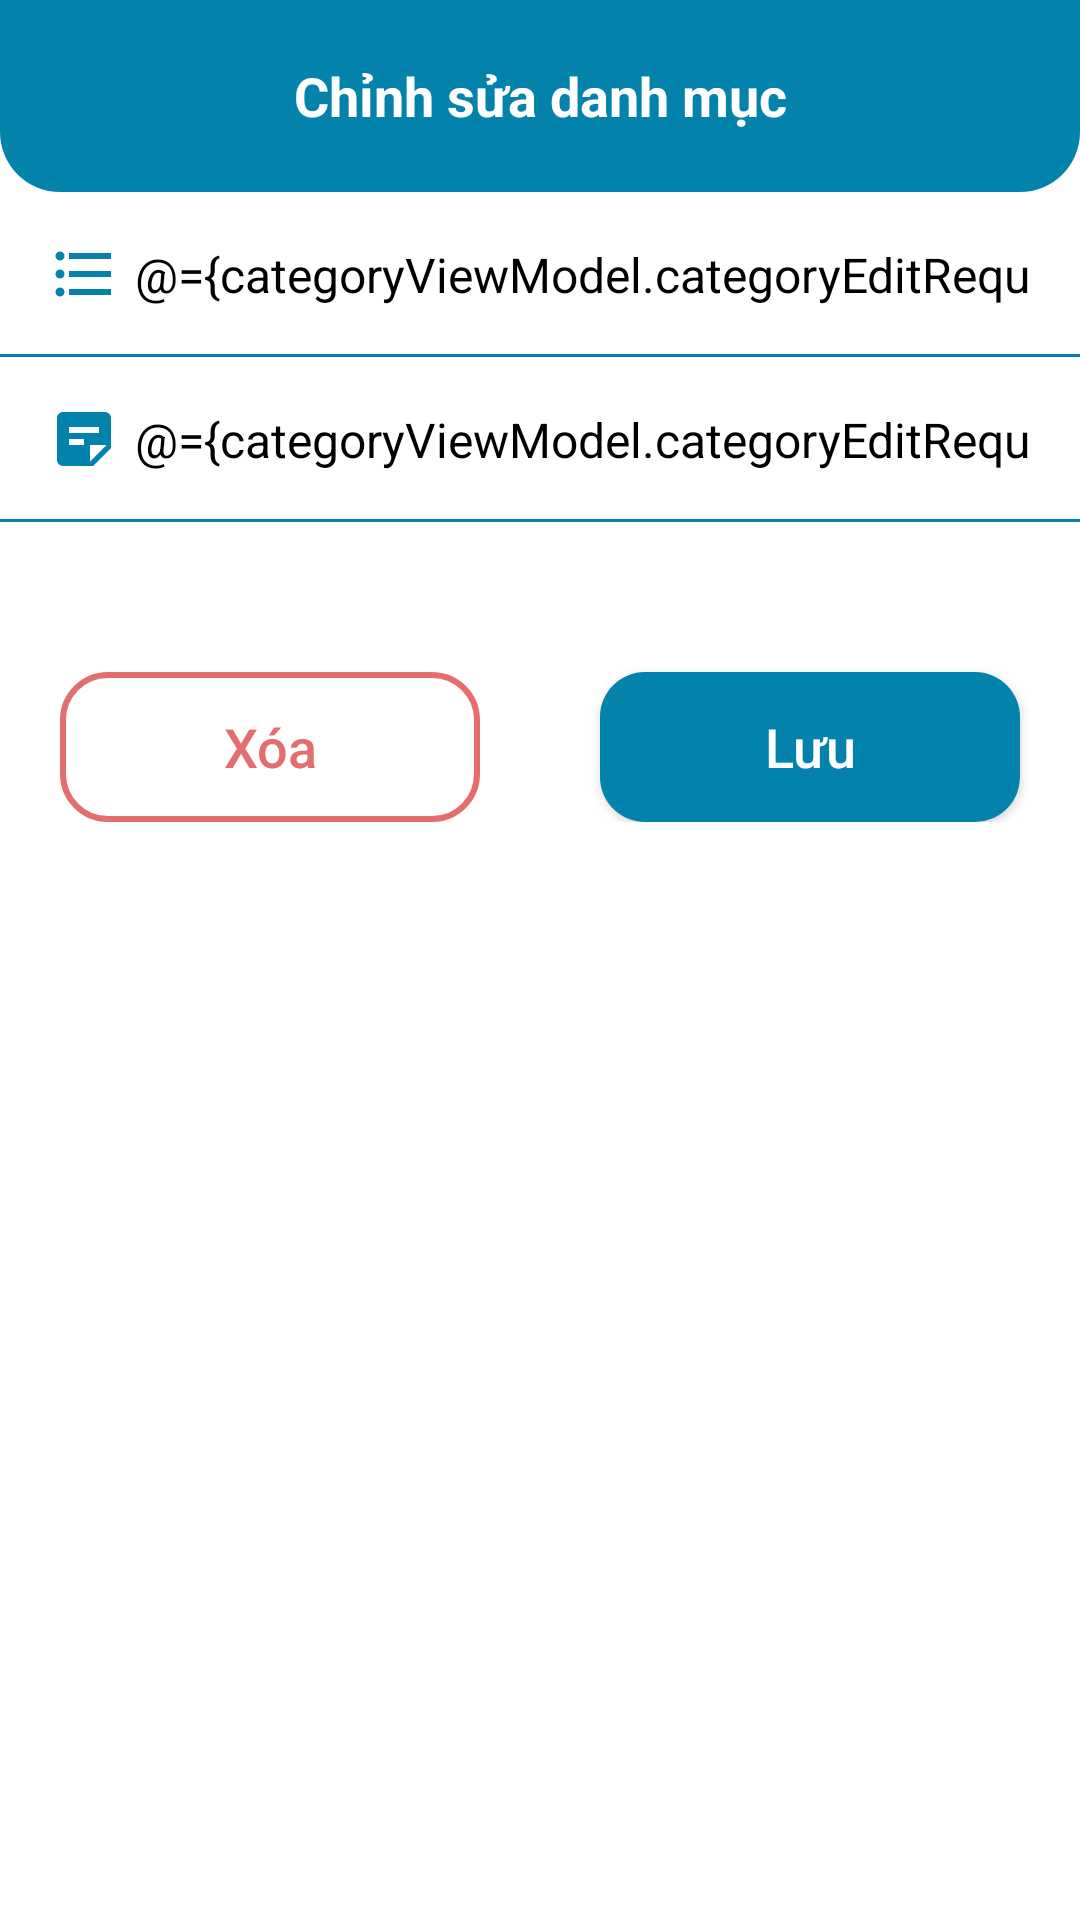

This screen was rendered from an Android layout file. Write that file and the resources it references.
<!-- AndroidManifest.xml: application theme Theme.HUCEMoney -->
<!-- res/layout/activity_edit_category.xml -->
<?xml version="1.0" encoding="utf-8"?>
<layout xmlns:android="http://schemas.android.com/apk/res/android"
    xmlns:app="http://schemas.android.com/apk/res-auto"
    xmlns:tools="http://schemas.android.com/tools">

    <data>
        <variable
            name="categoryViewModel"
            type="com.project.hucemoney.viewmodels.CategoryViewModel" />
    </data>

    <androidx.constraintlayout.widget.ConstraintLayout
        android:layout_width="match_parent"
        android:layout_height="match_parent"
        android:background="@color/white"
        tools:context=".views.activities.EditCategoryActivity">

        <com.google.android.material.appbar.AppBarLayout
            android:id="@+id/appBarLayoutAddCategory"
            android:layout_width="match_parent"
            android:layout_height="wrap_content"
            android:background="@drawable/custom_round_bottom_blue_bg"
            android:theme="@style/ThemeOverlay.AppCompat.Dark.ActionBar"
            app:layout_constraintEnd_toEndOf="parent"
            app:layout_constraintStart_toStartOf="parent"
            app:layout_constraintTop_toTopOf="parent">

            <androidx.appcompat.widget.Toolbar
                android:layout_width="match_parent"
                android:layout_height="?attr/actionBarSize"
                app:popupTheme="@style/ThemeOverlay.AppCompat.Light">

                <ImageView
                    android:id="@+id/btnClose"
                    android:layout_width="wrap_content"
                    android:layout_height="wrap_content"
                    android:layout_gravity="start"
                    android:layout_marginHorizontal="20dp"
                    android:background="?attr/selectableItemBackgroundBorderless"
                    android:clickable="true"
                    android:contentDescription="close"
                    android:src="@drawable/baseline_close_white_24"
                    tools:ignore="TouchTargetSizeCheck" />

                <TextView
                    android:id="@+id/tvTitleAddCategory"
                    android:layout_width="wrap_content"
                    android:layout_height="wrap_content"
                    android:layout_gravity="center"
                    android:text="Chỉnh sửa danh mục"
                    android:textColor="@color/white"
                    android:textSize="18sp"
                    android:textStyle="bold" />

                <ImageView
                    android:id="@+id/btnDetail"
                    android:layout_width="wrap_content"
                    android:layout_height="wrap_content"
                    android:layout_gravity="end"
                    android:layout_marginHorizontal="20dp"
                    android:background="?attr/selectableItemBackgroundBorderless"
                    android:clickable="true"
                    android:contentDescription="detail"
                    android:src="@drawable/baseline_details_white_24"
                    tools:ignore="TouchTargetSizeCheck" />

            </androidx.appcompat.widget.Toolbar>

        </com.google.android.material.appbar.AppBarLayout>

        <LinearLayout
            android:layout_width="match_parent"
            android:layout_height="wrap_content"
            android:orientation="vertical"
            app:layout_constraintEnd_toEndOf="parent"
            app:layout_constraintStart_toStartOf="parent"
            app:layout_constraintTop_toBottomOf="@+id/appBarLayoutAddCategory">

            <EditText
                android:id="@+id/iconCategory"
                android:layout_width="match_parent"
                android:layout_height="55dp"
                android:autofillHints=""
                android:drawableEnd="@drawable/baseline_next_grey_24"
                android:background="@drawable/edt_primary"
                android:drawableStart="@drawable/baseline_emoticon_blue_24"
                android:drawablePadding="5dp"
                android:ems="10"
                android:visibility="gone"
                android:hint="Chọn icon"
                android:enabled="false"
                android:inputType="text"
                android:paddingHorizontal="16dp"
                android:textColor="@color/blue"
                android:textColorHint="@color/grey"
                android:textSize="16sp" />

            <EditText
                android:id="@+id/edtCategoryName"
                android:layout_width="match_parent"
                android:layout_height="55dp"
                android:autofillHints=""
                android:background="@drawable/edt_primary"
                android:drawableStart="@drawable/baseline_list_blue_24"
                android:drawablePadding="5dp"
                android:ems="10"
                android:hint="Tên danh mục"
                android:text="@={categoryViewModel.categoryEditRequest.name}"
                android:inputType="text"
                android:paddingHorizontal="16dp"
                android:textColor="@color/black"
                android:textColorHint="@color/grey"
                android:textSize="16sp" />

            <EditText
                android:id="@+id/edtNote"
                android:layout_width="match_parent"
                android:layout_height="55dp"
                android:autofillHints=""
                android:background="@drawable/edt_primary"
                android:drawableStart="@drawable/baseline_sticky_note_blue_24"
                android:drawablePadding="5dp"
                android:ems="10"
                android:hint="Ghi chú"
                android:text="@={categoryViewModel.categoryEditRequest.note}"
                android:inputType="text"
                android:paddingHorizontal="16dp"
                android:textColor="@color/black"
                android:textColorHint="@color/grey"
                android:textSize="16sp"/>

            <LinearLayout
                android:layout_width="match_parent"
                android:layout_height="wrap_content"
                android:orientation="horizontal">

                <androidx.appcompat.widget.AppCompatButton
                    android:id="@+id/btnDelete"
                    android:layout_width="0dp"
                    android:layout_height="50dp"
                    android:layout_marginHorizontal="20dp"
                    android:layout_marginTop="50dp"
                    android:layout_weight="1"
                    android:text="@string/delete"
                    android:textAllCaps="false"
                    android:background="@drawable/btn_outline_danger"
                    android:textColor="@color/red"
                    android:textSize="18sp" />

                <androidx.appcompat.widget.AppCompatButton
                    android:id="@+id/btnSave"
                    android:layout_width="0dp"
                    android:layout_height="50dp"
                    android:layout_marginHorizontal="20dp"
                    android:layout_marginTop="50dp"
                    android:layout_weight="1"
                    android:text="@string/save"
                    android:textAllCaps="false"
                    android:background="@drawable/btn_primary"
                    android:textColor="@color/white"
                    android:textSize="18sp" />

            </LinearLayout>


        </LinearLayout>

    </androidx.constraintlayout.widget.ConstraintLayout>
</layout>
<!-- resources referenced by this layout -->
<resources>
  <color name="black">#FF000000</color>
  <color name="blue">#0383AB</color>
  <color name="grey">#A0A2A5</color>
  <color name="red">#E46E6E</color>
  <color name="white">#FFFFFFFF</color>
  <!-- drawable baseline_emoticon_blue_24 (drawable) -->
  <vector android:height="24dp" android:tint="#0383AB"
      android:viewportHeight="24" android:viewportWidth="24"
      android:width="24dp" xmlns:android="http://schemas.android.com/apk/res/android">
      <path android:fillColor="@android:color/white" android:pathData="M11.99,2C6.47,2 2,6.48 2,12s4.47,10 9.99,10C17.52,22 22,17.52 22,12S17.52,2 11.99,2zM12,20c-4.42,0 -8,-3.58 -8,-8s3.58,-8 8,-8 8,3.58 8,8 -3.58,8 -8,8zM15.5,11c0.83,0 1.5,-0.67 1.5,-1.5S16.33,8 15.5,8 14,8.67 14,9.5s0.67,1.5 1.5,1.5zM8.5,11c0.83,0 1.5,-0.67 1.5,-1.5S9.33,8 8.5,8 7,8.67 7,9.5 7.67,11 8.5,11zM12,17.5c2.33,0 4.31,-1.46 5.11,-3.5L6.89,14c0.8,2.04 2.78,3.5 5.11,3.5z"/>
  </vector>
  <!-- drawable baseline_list_blue_24 (drawable) -->
  <vector android:autoMirrored="true" android:height="24dp"
      android:tint="#0383AB" android:viewportHeight="24"
      android:viewportWidth="24" android:width="24dp" xmlns:android="http://schemas.android.com/apk/res/android">
      <path android:fillColor="@android:color/white" android:pathData="M4,10.5c-0.83,0 -1.5,0.67 -1.5,1.5s0.67,1.5 1.5,1.5 1.5,-0.67 1.5,-1.5 -0.67,-1.5 -1.5,-1.5zM4,4.5c-0.83,0 -1.5,0.67 -1.5,1.5S3.17,7.5 4,7.5 5.5,6.83 5.5,6 4.83,4.5 4,4.5zM4,16.5c-0.83,0 -1.5,0.68 -1.5,1.5s0.68,1.5 1.5,1.5 1.5,-0.68 1.5,-1.5 -0.67,-1.5 -1.5,-1.5zM7,19h14v-2L7,17v2zM7,13h14v-2L7,11v2zM7,5v2h14L21,5L7,5z"/>
  </vector>
  <!-- drawable baseline_next_grey_24 (drawable) -->
  <vector android:autoMirrored="true" android:height="24dp"
      android:tint="#A0A2A5" android:viewportHeight="24"
      android:viewportWidth="24" android:width="24dp" xmlns:android="http://schemas.android.com/apk/res/android">
      <path android:fillColor="@android:color/white" android:pathData="M10,6L8.59,7.41 13.17,12l-4.58,4.59L10,18l6,-6z"/>
  </vector>
  <!-- drawable baseline_sticky_note_blue_24 (drawable) -->
  <vector android:autoMirrored="true" android:height="24dp"
      android:tint="#0383AB" android:viewportHeight="24"
      android:viewportWidth="24" android:width="24dp" xmlns:android="http://schemas.android.com/apk/res/android">
      <path android:fillColor="@android:color/white" android:pathData="M19,3H4.99C3.89,3 3,3.9 3,5l0.01,14c0,1.1 0.89,2 1.99,2h10l6,-6V5C21,3.9 20.1,3 19,3zM7,8h10v2H7V8zM12,14H7v-2h5V14zM14,19.5V14h5.5L14,19.5z"/>
  </vector>
  <!-- drawable custom_round_bottom_blue_bg (drawable) -->
  <?xml version="1.0" encoding="utf-8"?>
  <shape xmlns:android="http://schemas.android.com/apk/res/android">
      <solid android:color="@color/blue"/>
      <corners android:bottomLeftRadius="20dp" android:bottomRightRadius="20dp"/>
  </shape>
  <string name="delete">Xóa</string>
  <string name="save">Lưu</string>
  <style name="Theme.HUCEMoney" parent="Base.Theme.HUCEMoney">
          <item name="colorPrimary">@color/blue</item>
          <item name="colorPrimaryContainer">@color/sky_blue</item>
          <item name="android:textCursorDrawable">@null</item>
  
          <item name="android:navigationBarColor">@color/blue</item>
          <item name="android:statusBarColor">@color/blue</item>
          <item name="android:windowLightStatusBar">?attr/isLightTheme</item>
          <item name="bottomNavigationStyle">@color/red</item>
          <item name="android:windowDisablePreview">true</item>
      </style>
  <color name="red_blur">#F4DFDF</color>
  <color name="sky_blue">#87CEEB</color>
  <color name="grey_blur">#CCCED1</color>
  <style name="Base.Theme.HUCEMoney" parent="Theme.Material3.DayNight.NoActionBar">
          <item name="android:statusBarColor">@color/blue</item>
          <item name="android:navigationBarColor">@color/blue</item>
          <item name="bottomNavigationStyle">@color/red</item>
      </style>
</resources>
